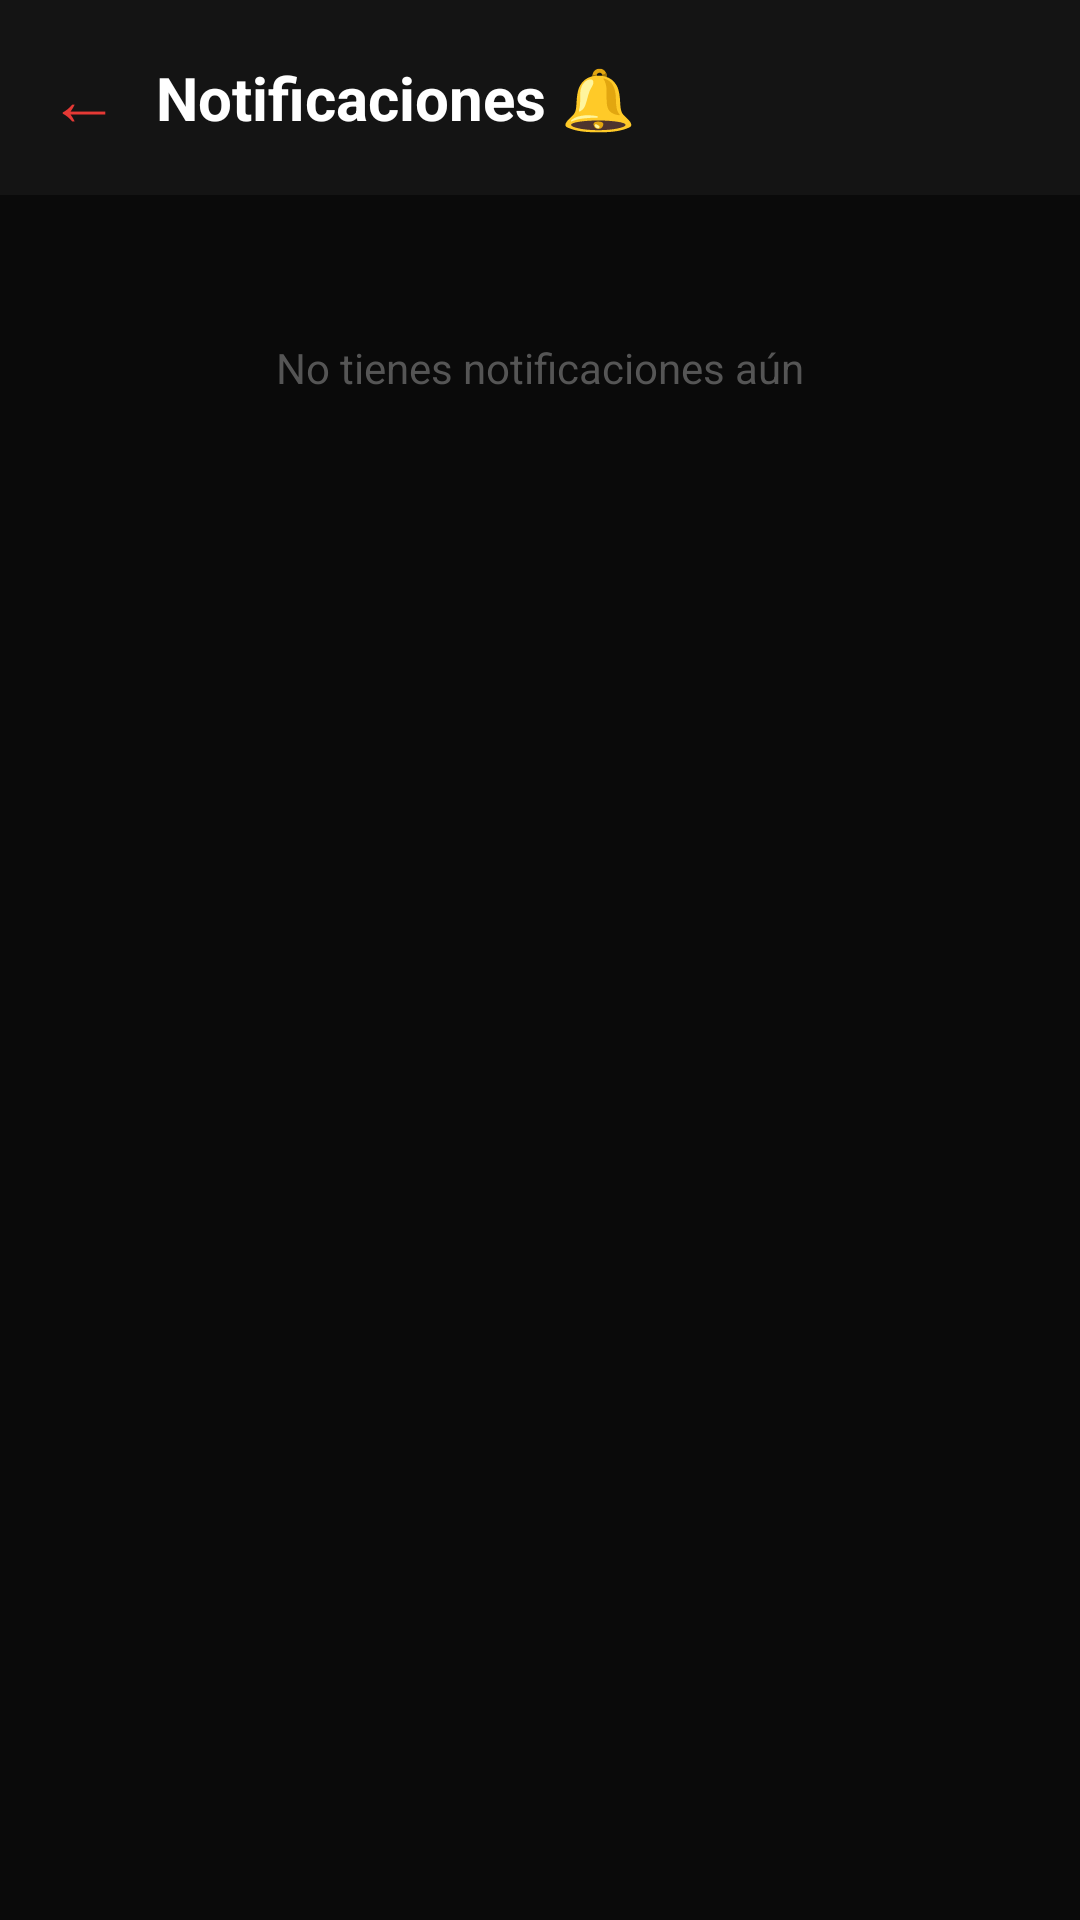

Reconstruct the res/layout file that produces this screen, plus the resources it refers to.
<!-- AndroidManifest.xml: application theme Theme.Fanzonelive -->
<!-- res/layout/activity_notifications.xml -->
<?xml version="1.0" encoding="utf-8"?>
<LinearLayout xmlns:android="http://schemas.android.com/apk/res/android"
    android:layout_width="match_parent"
    android:layout_height="match_parent"
    android:orientation="vertical"
    android:background="#0A0A0A">

    <LinearLayout
        android:layout_width="match_parent"
        android:layout_height="wrap_content"
        android:orientation="horizontal"
        android:padding="16dp"
        android:gravity="center_vertical"
        android:background="#141414">

        <TextView
            android:id="@+id/btnBack"
            android:text="←"
            android:textColor="#E53935"
            android:textSize="24sp"
            android:layout_marginEnd="12dp"
            android:layout_width="wrap_content"
            android:layout_height="wrap_content"/>

        <TextView
            android:text="Notificaciones 🔔"
            android:textSize="20sp"
            android:textColor="#FFFFFF"
            android:textStyle="bold"
            android:layout_width="wrap_content"
            android:layout_height="wrap_content"/>
    </LinearLayout>

    <TextView
        android:id="@+id/tvEmpty"
        android:text="No tienes notificaciones aún"
        android:textColor="#555555"
        android:textSize="14sp"
        android:gravity="center"
        android:padding="48dp"
        android:layout_width="match_parent"
        android:layout_height="wrap_content"/>

    <androidx.recyclerview.widget.RecyclerView
        android:id="@+id/rvNotifications"
        android:layout_width="match_parent"
        android:layout_height="match_parent"
        android:padding="8dp"/>
</LinearLayout>
<!-- resources referenced by this layout -->
<resources>
  <style name="Theme.Fanzonelive" parent="Theme.MaterialComponents.DayNight.NoActionBar.Bridge">
          <item name="colorPrimary">#E53935</item>
          <item name="colorPrimaryVariant">#B71C1C</item>
          <item name="colorOnPrimary">#FFFFFF</item>
          <item name="colorSecondary">#E53935</item>
          <item name="colorOnSecondary">#FFFFFF</item>
          <item name="android:windowBackground">#0A0A0C</item>
          <item name="android:statusBarColor">#0A0A0C</item>
          <item name="android:navigationBarColor">#0A0A0C</item>
      </style>
</resources>
